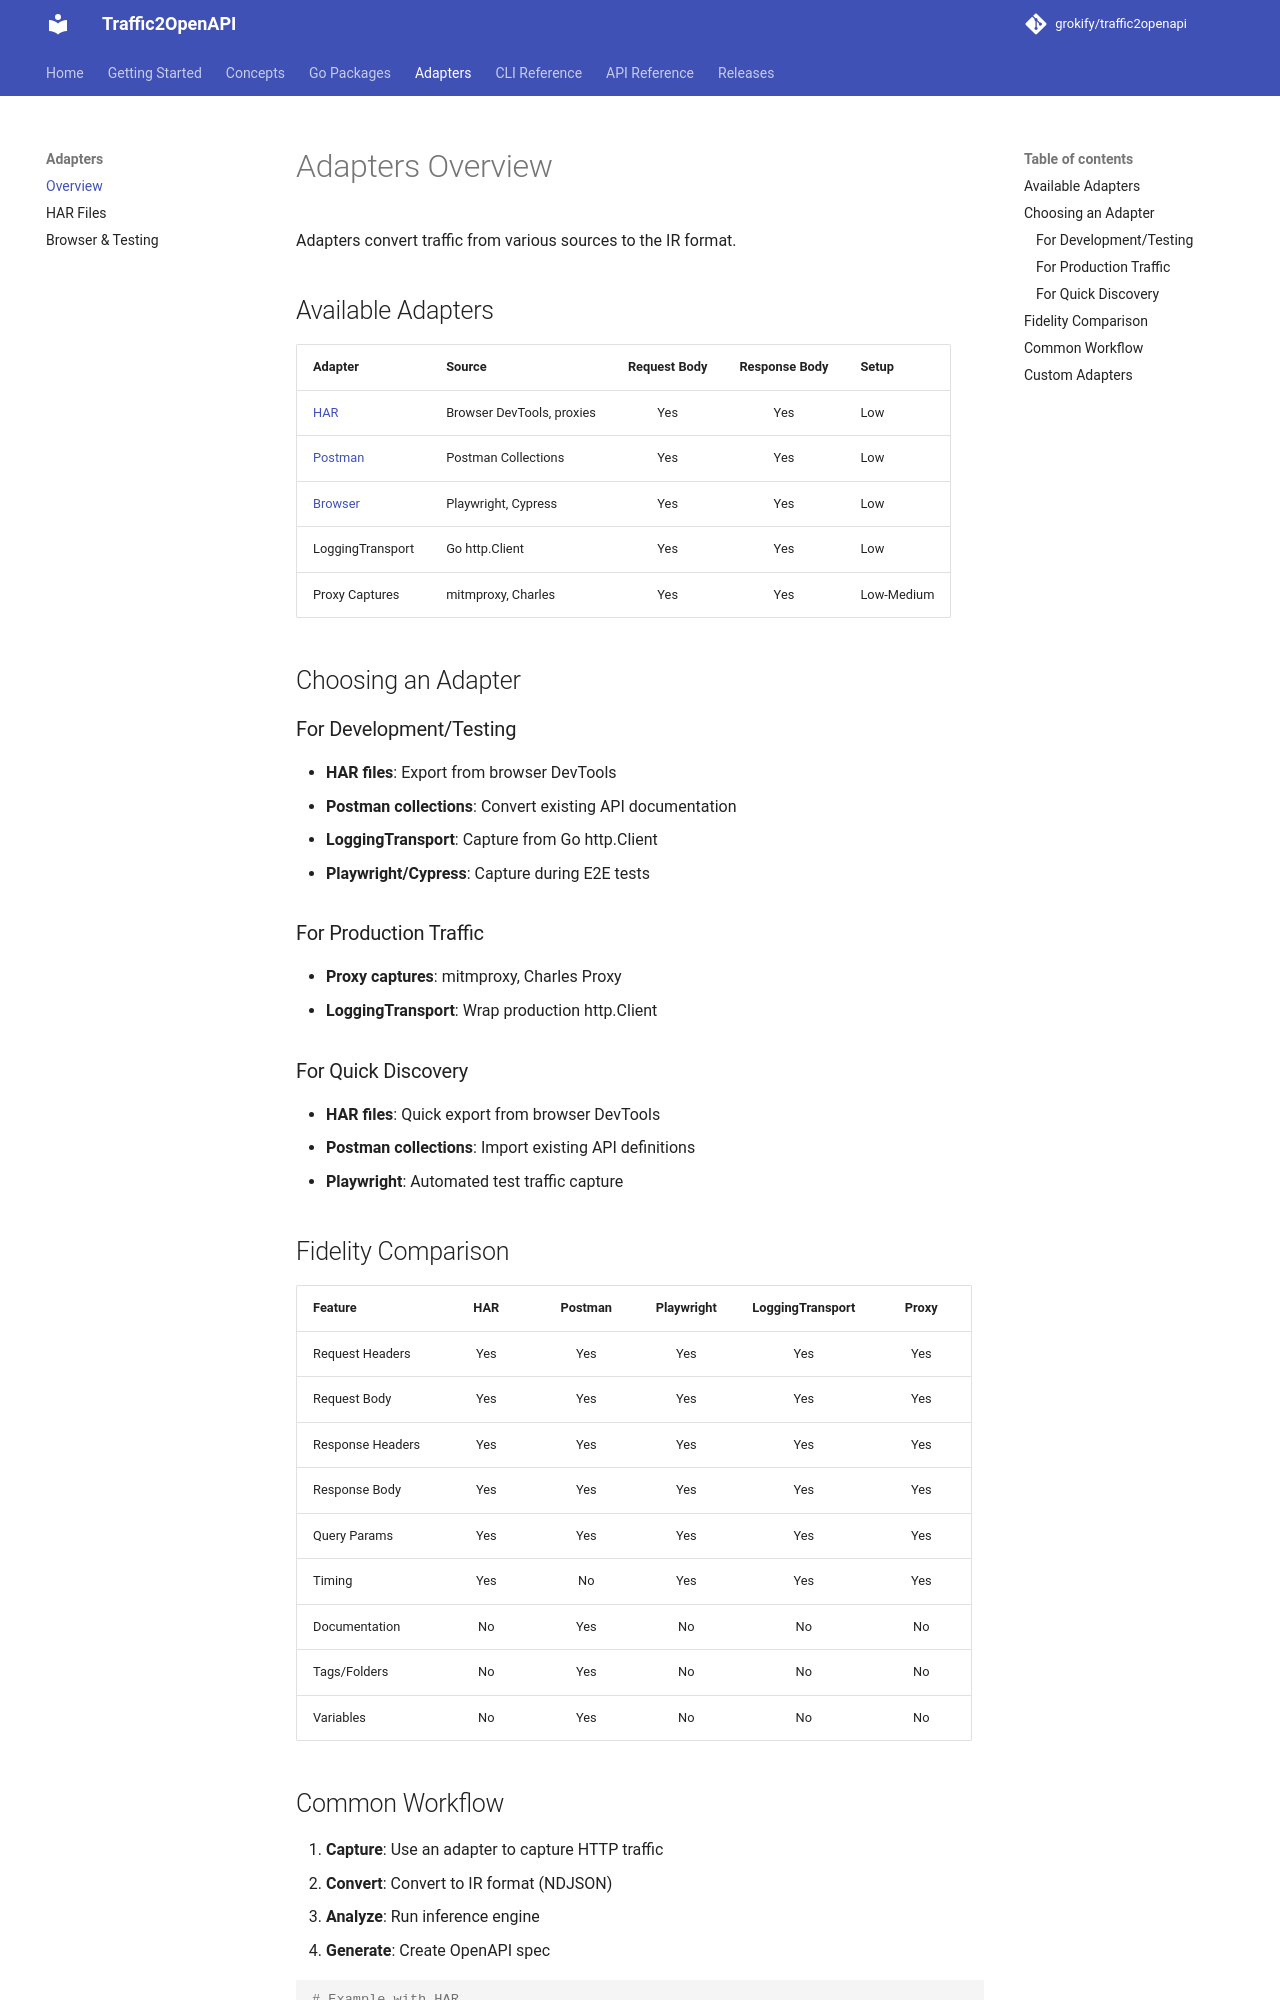

repository: grokify/traffic2openapi · page: adapters/overview/index.html · generator: mkdocs

# Adapters Overview

Adapters convert traffic from various sources to the IR format.

## Available Adapters

| Adapter | Source | Request Body | Response Body | Setup |
|---------|--------|:------------:|:-------------:|-------|
| [HAR](har.md) | Browser DevTools, proxies | Yes | Yes | Low |
| [Postman](postman.md) | Postman Collections | Yes | Yes | Low |
| [Browser](browser.md) | Playwright, Cypress | Yes | Yes | Low |
| LoggingTransport | Go http.Client | Yes | Yes | Low |
| Proxy Captures | mitmproxy, Charles | Yes | Yes | Low-Medium |

## Choosing an Adapter

### For Development/Testing

- **HAR files**: Export from browser DevTools
- **Postman collections**: Convert existing API documentation
- **LoggingTransport**: Capture from Go http.Client
- **Playwright/Cypress**: Capture during E2E tests

### For Production Traffic

- **Proxy captures**: mitmproxy, Charles Proxy
- **LoggingTransport**: Wrap production http.Client

### For Quick Discovery

- **HAR files**: Quick export from browser DevTools
- **Postman collections**: Import existing API definitions
- **Playwright**: Automated test traffic capture

## Fidelity Comparison

| Feature | HAR | Postman | Playwright | LoggingTransport | Proxy |
|---------|:---:|:-------:|:----------:|:----------------:|:-----:|
| Request Headers | Yes | Yes | Yes | Yes | Yes |
| Request Body | Yes | Yes | Yes | Yes | Yes |
| Response Headers | Yes | Yes | Yes | Yes | Yes |
| Response Body | Yes | Yes | Yes | Yes | Yes |
| Query Params | Yes | Yes | Yes | Yes | Yes |
| Timing | Yes | No | Yes | Yes | Yes |
| Documentation | No | Yes | No | No | No |
| Tags/Folders | No | Yes | No | No | No |
| Variables | No | Yes | No | No | No |
